Dataset: dataset (GitHub, mohamedalimuse32-spec/GRADUATION_PROJECT1). Classes: glioma, meningioma, no tumor, pituitary tumor.

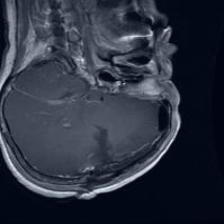
Label: glioma

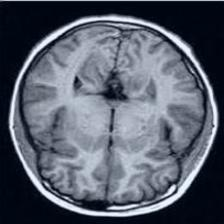
Label: no tumor

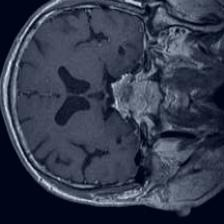
Label: pituitary tumor

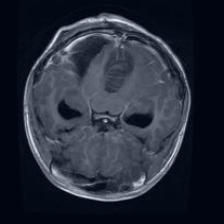
Label: glioma

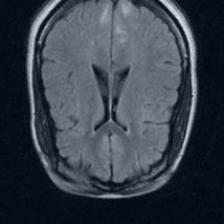
Label: no tumor

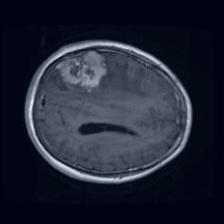
Label: meningioma
